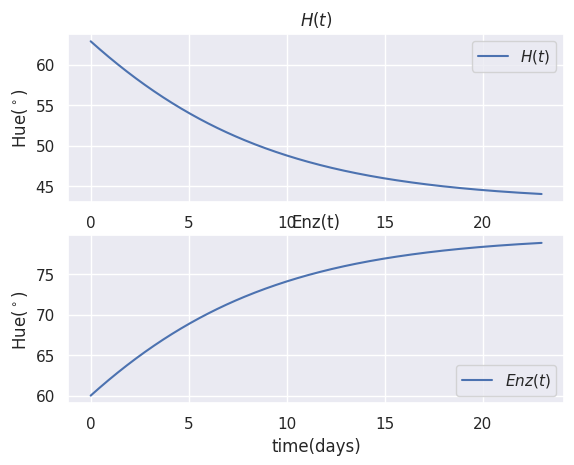

Recreate this plot in Python.
import numpy as np
import matplotlib.pyplot as plt
from scipy.integrate import solve_ivp
from mpl_toolkits.mplot3d import Axes3D
import seaborn as sns

H_0 = 62.9
H_plusinf = 43.1
H_minusinf = 124
k_ref = 0.0019
E_a = 170.604
T_ref = 288.15
Rg = 0.008314


def k(T):
    return k_ref*np.exp((E_a/Rg)*(1/T_ref-1/T))


init   = [H_0-H_plusinf,60.0]
t_span = [0.0,23.0]
t_eval = np.linspace(*t_span,300) # time for sampling

def fun(t,X):
    H,Enz = X
    return [-k(15+273)*H*Enz, k(15+273)*H*Enz]

sol = solve_ivp(fun,t_span,init,method='RK45',t_eval=t_eval)

print('sol.y shape: ', sol.y.shape)
print('H(0): ', init[0]+H_plusinf)
print('Enz(0): ', init[1])
# print('H(22): ', sol.y[0,:])
# print('Enz(22): ', sol.y[1,:])

sns.set()
fig = plt.figure()
ax1 = fig.add_subplot(211)
ax2 = fig.add_subplot(212)

ax1.plot(sol.t[:],sol.y[0,:]+H_plusinf, label="$H(t)$")
ax1.set_xlabel('time(days)')
ax1.set_ylabel('Hue(${}^\circ$)')
ax1.set_title('$H(t)$')
ax1.legend(loc='upper right')


ax2.plot(sol.t[:], sol.y[1,:], label="$Enz(t)$")
ax2.set_xlabel('time(days)')
ax2.set_ylabel('Hue(${}^\circ$)')
ax2.set_title('Enz(t)')
ax2.legend(loc='lower right')
plt.show()